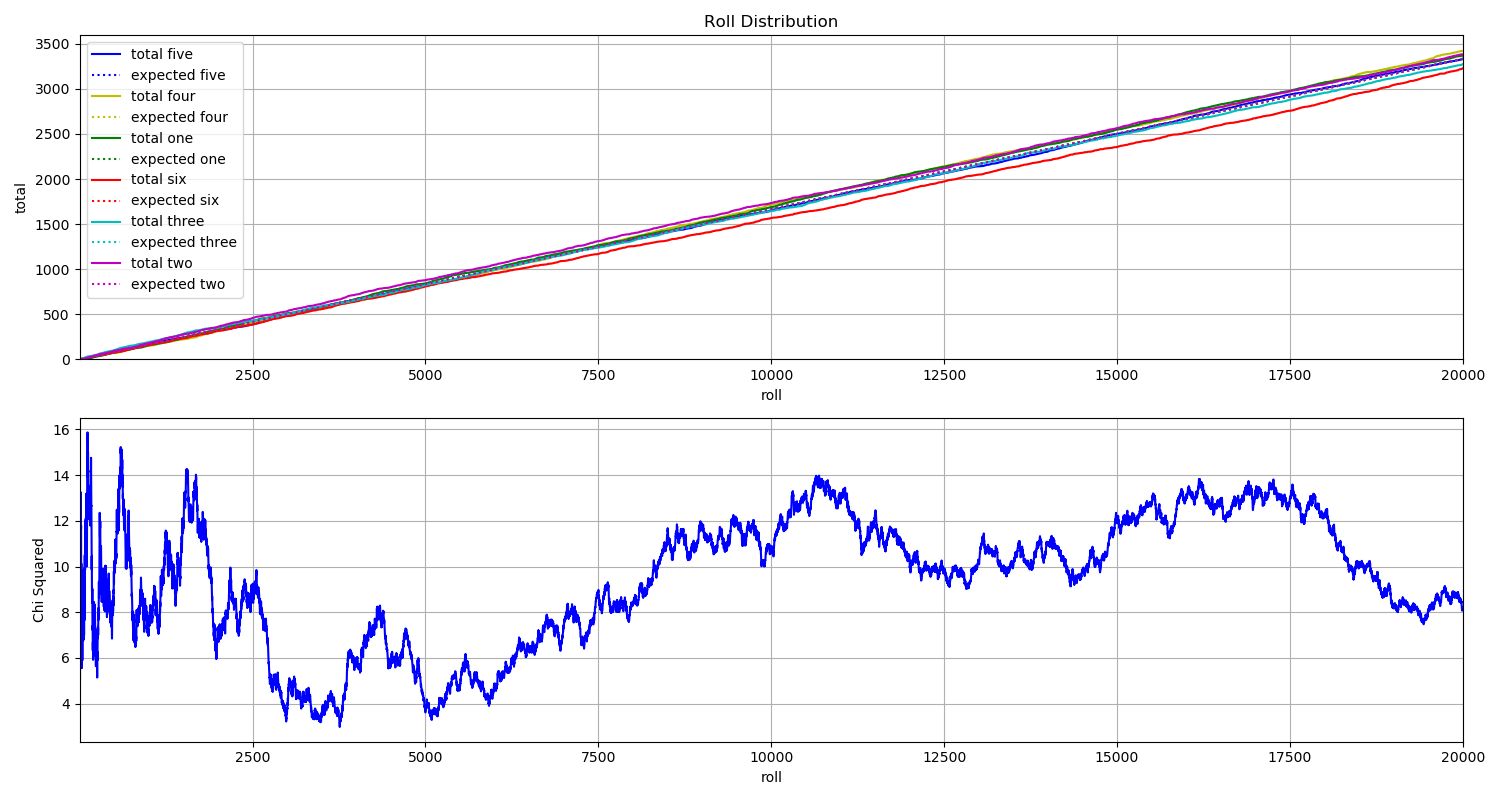

The table this chart was drawn from, first rows:
File, five, four, one, six, three, two
B_000000.jpg, 0, 1, 0, 0, 0, 0
B_000001.jpg, 0, 1, 0, 0, 0, 0
B_000002.jpg, 0, 0, 0, 1, 0, 0
B_000003.jpg, 0, 0, 0, 0, 0, 1
B_000004.jpg, 0, 1, 0, 0, 0, 0
B_000005.jpg, 0, 0, 0, 0, 1, 0
B_000006.jpg, 0, 0, 0, 0, 0, 1
B_000007.jpg, 0, 1, 0, 0, 0, 0
B_000008.jpg, 0, 1, 0, 0, 0, 0
B_000009.jpg, 0, 0, 0, 1, 0, 0
B_000010.jpg, 0, 0, 0, 0, 1, 0
B_000011.jpg, 0, 0, 0, 1, 0, 0
B_000012.jpg, 0, 1, 0, 0, 0, 0
B_000013.jpg, 0, 0, 0, 1, 0, 0
B_000014.jpg, 0, 0, 0, 0, 0, 1
B_000015.jpg, 0, 1, 0, 0, 0, 0
B_000016.jpg, 0, 0, 0, 0, 1, 0
B_000017.jpg, 0, 0, 0, 0, 0, 1
B_000018.jpg, 0, 0, 0, 0, 1, 0
B_000019.jpg, 0, 0, 0, 0, 0, 1
B_000020.jpg, 1, 0, 0, 0, 0, 0
B_000021.jpg, 0, 0, 0, 0, 1, 0
B_000022.jpg, 0, 0, 0, 0, 1, 0
B_000023.jpg, 1, 0, 0, 0, 0, 0
B_000024.jpg, 0, 0, 1, 0, 0, 0
B_000025.jpg, 0, 1, 0, 0, 0, 0
B_000026.jpg, 0, 0, 0, 0, 1, 0
B_000027.jpg, 0, 0, 1, 0, 0, 0
B_000028.jpg, 0, 0, 1, 0, 0, 0
B_000029.jpg, 0, 1, 0, 0, 0, 0
B_000030.jpg, 0, 1, 0, 0, 0, 0
B_000031.jpg, 0, 0, 0, 1, 0, 0
B_000032.jpg, 0, 0, 0, 0, 1, 0
B_000033.jpg, 0, 0, 0, 0, 1, 0
B_000034.jpg, 0, 0, 1, 0, 0, 0
B_000035.jpg, 0, 0, 0, 0, 0, 1
B_000036.jpg, 0, 0, 0, 1, 0, 0
B_000037.jpg, 1, 0, 0, 0, 0, 0
B_000038.jpg, 0, 1, 0, 0, 0, 0
B_000039.jpg, 0, 0, 0, 0, 0, 1
B_000040.jpg, 0, 0, 0, 0, 1, 0
B_000041.jpg, 0, 0, 0, 0, 1, 0
B_000042.jpg, 0, 0, 1, 0, 0, 0
B_000043.jpg, 0, 0, 0, 1, 0, 0
B_000044.jpg, 0, 0, 0, 1, 0, 0
B_000045.jpg, 0, 0, 0, 1, 0, 0
B_000046.jpg, 0, 0, 0, 0, 0, 1
B_000047.jpg, 0, 0, 0, 0, 1, 0
B_000048.jpg, 0, 1, 0, 0, 0, 0
B_000049.jpg, 0, 0, 0, 1, 0, 0
B_000050.jpg, 0, 0, 0, 1, 0, 0
B_000051.jpg, 0, 0, 0, 0, 1, 0
B_000052.jpg, 0, 0, 0, 1, 0, 0
B_000053.jpg, 1, 0, 0, 0, 0, 0
B_000054.jpg, 0, 0, 1, 0, 0, 0
B_000055.jpg, 0, 0, 1, 0, 0, 0
B_000056.jpg, 0, 0, 0, 0, 1, 0
B_000057.jpg, 0, 0, 0, 0, 0, 1
B_000058.jpg, 0, 0, 0, 1, 0, 0
B_000059.jpg, 0, 0, 0, 0, 1, 0
... 19,940 more rows
